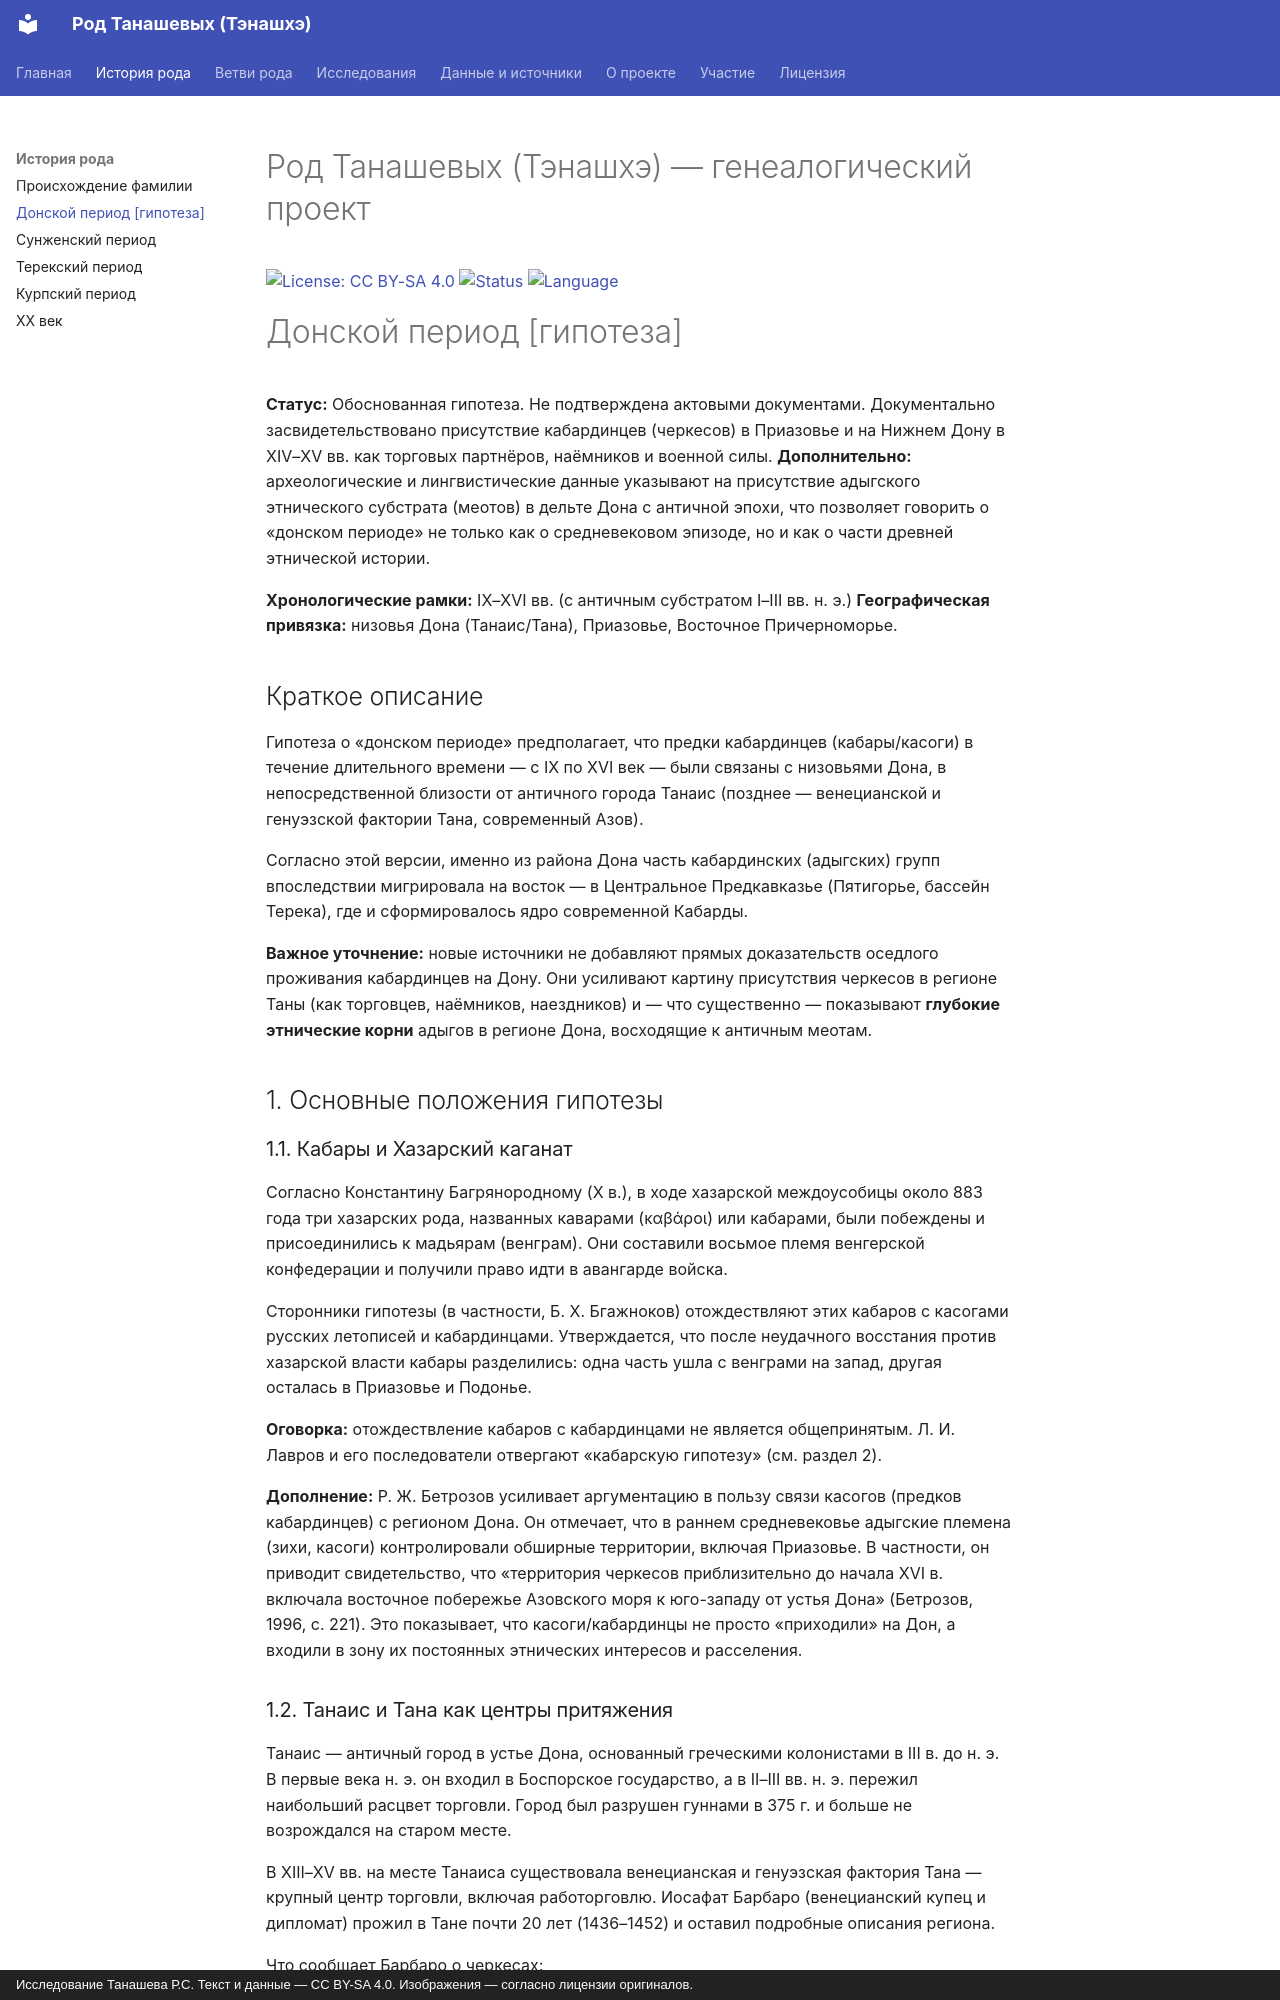

repository: RTS929/tanashev-genealogy · page: 02-don-period/index.html · generator: mkdocs · copyright: Исследование Танашева Р.С. Текст и данные — CC BY-SA 4.0. Изображения — согласно лицензии оригиналов.

# Род Танашевых (Тэнашхэ) — генеалогический проект

[![License: CC BY-SA 4.0](https://img.shields.io/badge/License-CC%20BY--SA%204.0-lightgrey.svg)](https://creativecommons.org/licenses/by-sa/4.0/)
[![Status](https://img.shields.io/badge/status-active-brightgreen.svg)]()
[![Language](https://img.shields.io/badge/language-русский-blue.svg)]()

# Донской период [гипотеза]

**Статус:** Обоснованная гипотеза. Не подтверждена актовыми документами. Документально засвидетельствовано присутствие кабардинцев (черкесов) в Приазовье и на Нижнем Дону в XIV–XV вв. как торговых партнёров, наёмников и военной силы. **Дополнительно:** археологические и лингвистические данные указывают на присутствие адыгского этнического субстрата (меотов) в дельте Дона с античной эпохи, что позволяет говорить о «донском периоде» не только как о средневековом эпизоде, но и как о части древней этнической истории.

**Хронологические рамки:** IX–XVI вв. (с античным субстратом I–III вв. н. э.)
**Географическая привязка:** низовья Дона (Танаис/Тана), Приазовье, Восточное Причерноморье.

## Краткое описание

Гипотеза о «донском периоде» предполагает, что предки кабардинцев (кабары/касоги) в течение длительного времени — с IX по XVI век — были связаны с низовьями Дона, в непосредственной близости от античного города Танаис (позднее — венецианской и генуэзской фактории Тана, современный Азов).

Согласно этой версии, именно из района Дона часть кабардинских (адыгских) групп впоследствии мигрировала на восток — в Центральное Предкавказье (Пятигорье, бассейн Терека), где и сформировалось ядро современной Кабарды.

**Важное уточнение:** новые источники не добавляют прямых доказательств оседлого проживания кабардинцев на Дону. Они усиливают картину присутствия черкесов в регионе Таны (как торговцев, наёмников, наездников) и — что существенно — показывают **глубокие этнические корни** адыгов в регионе Дона, восходящие к античным меотам.

## 1. Основные положения гипотезы

### 1.1. Кабары и Хазарский каганат

Согласно Константину Багрянородному (X в.), в ходе хазарской междоусобицы около 883 года три хазарских рода, названных каварами (καβάροι) или кабарами, были побеждены и присоединились к мадьярам (венграм). Они составили восьмое племя венгерской конфедерации и получили право идти в авангарде войска.

Сторонники гипотезы (в частности, Б. Х. Бгажноков) отождествляют этих кабаров с касогами русских летописей и кабардинцами. Утверждается, что после неудачного восстания против хазарской власти кабары разделились: одна часть ушла с венграми на запад, другая осталась в Приазовье и Подонье.

**Оговорка:** отождествление кабаров с кабардинцами не является общепринятым. Л. И. Лавров и его последователи отвергают «кабарскую гипотезу» (см. раздел 2).

**Дополнение:** Р. Ж. Бетрозов усиливает аргументацию в пользу связи касогов (предков кабардинцев) с регионом Дона. Он отмечает, что в раннем средневековье адыгские племена (зихи, касоги) контролировали обширные территории, включая Приазовье. В частности, он приводит свидетельство, что «территория черкесов приблизительно до начала XVI в. включала восточное побережье Азовского моря к юго-западу от устья Дона» (Бетрозов, 1996, с. 221). Это показывает, что касоги/кабардинцы не просто «приходили» на Дон, а входили в зону их постоянных этнических интересов и расселения.
